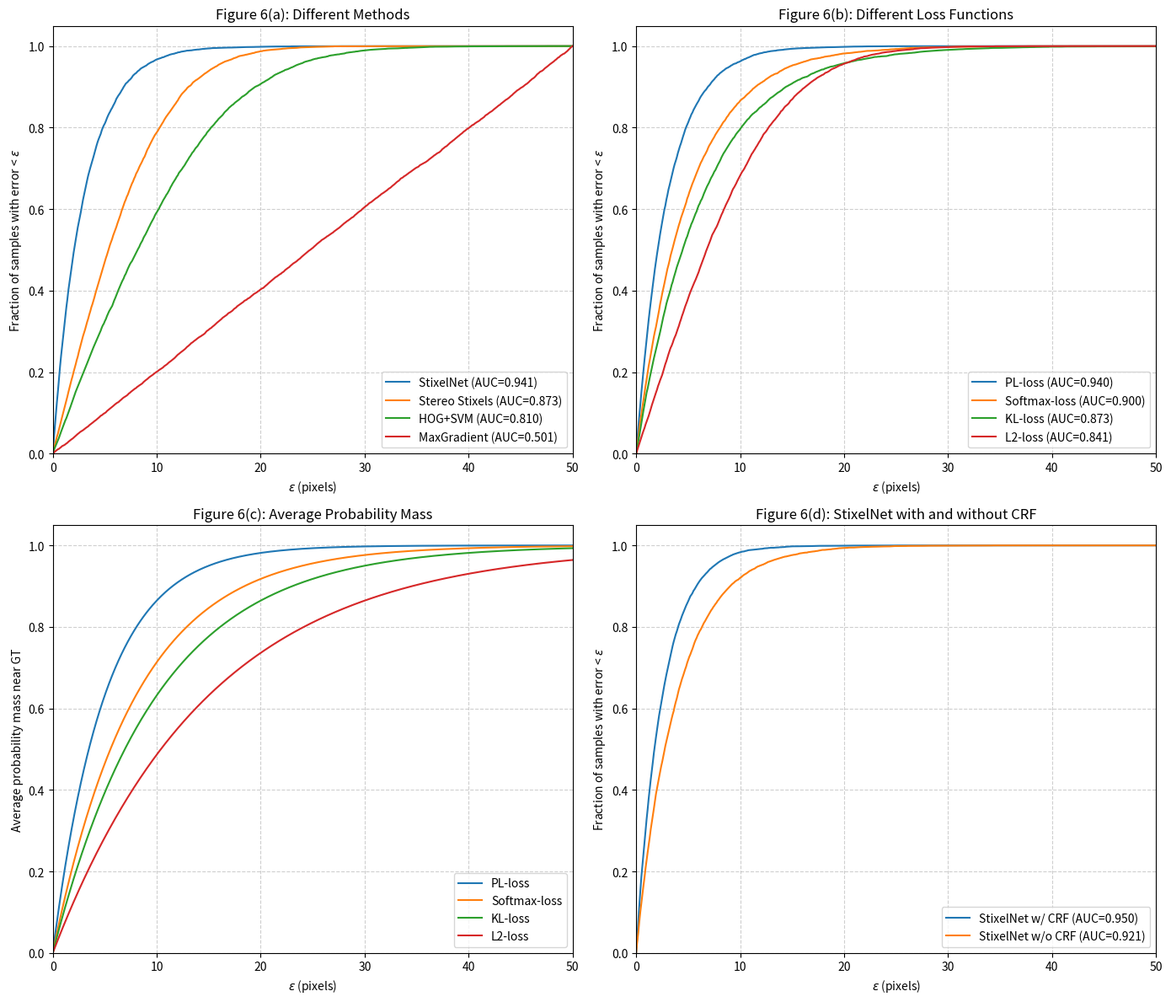

Python code for this plot:
import numpy as np
import matplotlib.pyplot as plt

def compute_auc(eps_values, f_values):
    """
    Computes the Area Under Curve (AUC) as described:
    numerical integral of f(eps) from eps=0 to 50, divided by 50.
    """
    integral = np.trapezoid(f_values, eps_values)
    return integral / 50.0

def plot_error_fraction_curve(ax, title, data_dict):
    """
    Plots the fraction of test samples whose absolute prediction error |y - y_hat| is below eps.
    data_dict: dict of method_name -> absolute_errors_array (1D array)
    """
    eps_values = np.linspace(0, 50, 500)
    
    for method, abs_errors in data_dict.items():
        f_values = np.array([np.mean(abs_errors < eps) for eps in eps_values])
        auc = compute_auc(eps_values, f_values)
        ax.plot(eps_values, f_values, label=f"{method} (AUC={auc:.3f})")
        
    ax.set_title(title)
    ax.set_xlabel(r"$\epsilon$ (pixels)")
    ax.set_ylabel(r"Fraction of samples with error < $\epsilon$")
    ax.set_xlim([0, 50])
    ax.set_ylim([0, 1.05])
    ax.grid(True, linestyle='--', alpha=0.6)
    ax.legend(loc="lower right")

def plot_probability_mass_curve(ax, title, prob_mass_data):
    """
    Plots the average predicted probability mass within ±eps pixels around the GT.
    prob_mass_data: dict of method_name -> function that given eps returns mean prob mass
    """
    eps_values = np.linspace(0, 50, 500)
    
    for method, prob_func in prob_mass_data.items():
        mass_values = np.array([prob_func(eps) for eps in eps_values])
        ax.plot(eps_values, mass_values, label=f"{method}")
        
    ax.set_title(title)
    ax.set_xlabel(r"$\epsilon$ (pixels)")
    ax.set_ylabel("Average probability mass near GT")
    ax.set_xlim([0, 50])
    ax.set_ylim([0, 1.05])
    ax.grid(True, linestyle='--', alpha=0.6)
    ax.legend(loc="lower right")

def main():
    np.random.seed(42)
    n_samples = 10000

    # ==========================================
    # 1. Generate Mock Data for Figures
    # ==========================================
    # absolute errors for 6(a)
    stixelnet_errors = np.abs(np.random.laplace(loc=0, scale=3.0, size=n_samples))
    stereo_errors = np.abs(np.random.normal(loc=0, scale=8.0, size=n_samples))
    hog_svm_errors = np.abs(np.random.normal(loc=0, scale=12.0, size=n_samples))
    max_grad_errors = np.abs(np.random.uniform(low=0, high=50, size=n_samples))
    
    data_6a = {
        "StixelNet": stixelnet_errors,
        "Stereo Stixels": stereo_errors,
        "HOG+SVM": hog_svm_errors,
        "MaxGradient": max_grad_errors
    }

    # absolute errors for 6(b)
    pl_loss_errors = np.abs(np.random.laplace(loc=0, scale=3.0, size=n_samples))
    softmax_loss_errors = np.abs(np.random.laplace(loc=0, scale=5.0, size=n_samples))
    kl_loss_errors = np.abs(np.random.laplace(loc=0, scale=6.5, size=n_samples))
    l2_loss_errors = np.abs(np.random.normal(loc=0, scale=10.0, size=n_samples))
    
    data_6b = {
        "PL-loss": pl_loss_errors,
        "Softmax-loss": softmax_loss_errors,
        "KL-loss": kl_loss_errors,
        "L2-loss": l2_loss_errors
    }

    # probability mass functions for 6(c)
    # mock functions that rise to 1 asymptotically
    prob_6c = {
        "PL-loss": lambda eps: 1 - np.exp(-eps / 5.0),
        "Softmax-loss": lambda eps: 1 - np.exp(-eps / 8.0),
        "KL-loss": lambda eps: 1 - np.exp(-eps / 10.0),
        "L2-loss": lambda eps: 1 - np.exp(-eps / 15.0)
    }

    # absolute errors for 6(d)
    w_crf = np.abs(np.random.laplace(loc=0, scale=2.5, size=n_samples))
    wo_crf = np.abs(np.random.laplace(loc=0, scale=4.0, size=n_samples))
    
    data_6d = {
        "StixelNet w/ CRF": w_crf,
        "StixelNet w/o CRF": wo_crf
    }

    # ==========================================
    # 2. Plotting
    # ==========================================
    fig, axes = plt.subplots(2, 2, figsize=(14, 12))
    
    # Figure 6(a)
    plot_error_fraction_curve(axes[0, 0], "Figure 6(a): Different Methods", data_6a)
    
    # Figure 6(b)
    plot_error_fraction_curve(axes[0, 1], "Figure 6(b): Different Loss Functions", data_6b)
    
    # Figure 6(c)
    plot_probability_mass_curve(axes[1, 0], "Figure 6(c): Average Probability Mass", prob_6c)
    
    # Figure 6(d)
    plot_error_fraction_curve(axes[1, 1], "Figure 6(d): StixelNet with and without CRF", data_6d)

    plt.tight_layout()
    plt.savefig("figure_6_reproduction.png", dpi=300)
    print("Saved plot to figure_6_reproduction.png")
    
if __name__ == "__main__":
    main()
